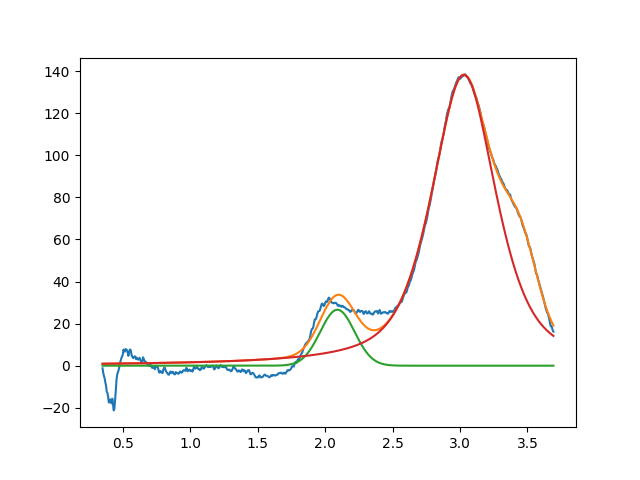

The data file committed next to this chart (first rows):
2.091040670579364491e+00, 2.659034458561361802e+01, 2.999999999999999334e-01, 9.999999999997470912e-01
3.028237076955902829e+00, 1.381705187876358991e+02, 5.670556447199135430e-01, 3.911333752653570750e-01
3.450000000000428724e+00, 3.231880488429219866e+01, 2.949382645956903914e-01, 9.999999999962903008e-01
